Run: headless pygame with SDL's dummy video driver; simulated clock (each Clock.tick advances the game by its frame time, no real sleeping); random seed 0; keys injected as events and as key.get_pressed() state; no mouse input; restart key R tapped at the start of phases 3 and 4.
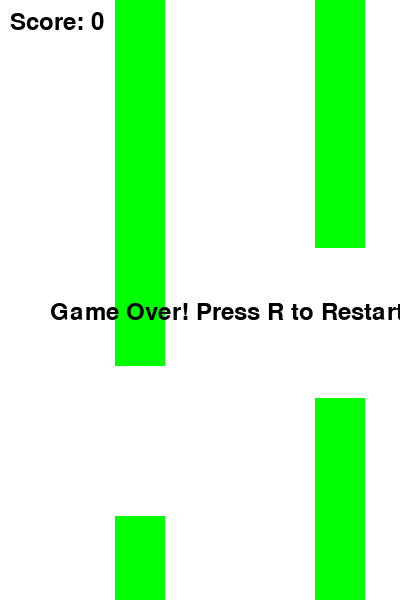
Frame 1 of 4 · flips 1–60 · no input
Frame 2 of 4 · flips 61–180 · tapped SPACE, RETURN · held RIGHT (→), D · screen unchanged from frame 1, image omitted
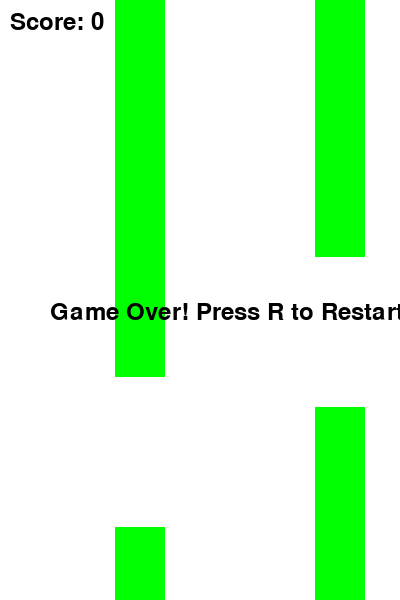
Frame 3 of 4 · flips 181–300 · tapped R · held DOWN (↓), S
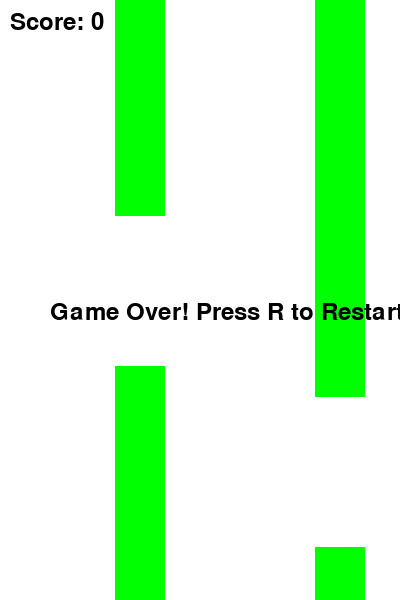
Frame 4 of 4 · flips 301–420 · tapped R · held LEFT (←), A, UP (↑), W

The pygame program that drew these frames:

import pygame
import random

# กำหนดขนาดหน้าจอ
WIDTH = 400
HEIGHT = 600

# กำหนดสี
WHITE = (255, 255, 255)
GREEN = (0, 255, 0)
BLACK = (0, 0, 0)

# ฟังก์ชันหลัก
def main():
    pygame.init()
    screen = pygame.display.set_mode((WIDTH, HEIGHT))
    pygame.display.set_caption("Flappy Bird")

    bird_pos = [100, HEIGHT // 2]
    bird_velocity = 0
    gravity = 0.5
    flap_strength = -10

    pipes = []
    for i in range(3):
        pipe_height = random.randint(150, 400)
        pipes.append([WIDTH + i * 200, pipe_height])

    clock = pygame.time.Clock()
    score = 0
    game_over = False

    while True:
        for event in pygame.event.get():
            if event.type == pygame.QUIT:
                pygame.quit()
                return
            if event.type == pygame.KEYDOWN:
                if event.key == pygame.K_SPACE and not game_over:
                    bird_velocity = flap_strength
                if event.key == pygame.K_r and game_over:  # กด R เพื่อเริ่มเกมใหม่
                    main()  # เรียกฟังก์ชัน main ใหม่เพื่อรีเซ็ตเกม

        if not game_over:
            bird_velocity += gravity
            bird_pos[1] += bird_velocity

            # อัปเดตตำแหน่งท่อ
            for pipe in pipes:
                pipe[0] -= 5
                if pipe[0] < -50:
                    pipe[0] = WIDTH
                    pipe[1] = random.randint(150, 400)
                    score += 1  # เพิ่มคะแนนเมื่อท่อผ่าน

                # ตรวจสอบการชนกัน
                if (pipe[0] < bird_pos[0] + 20 < pipe[0] + 50) and (
                    bird_pos[1] < pipe[1] or bird_pos[1] + 20 > pipe[1] + 150):
                    game_over = True  # เปลี่ยนสถานะเกมเป็น Game Over

        screen.fill(WHITE)
        pygame.draw.circle(screen, GREEN, (bird_pos[0], int(bird_pos[1])), 20)

        # วาดท่อ
        for pipe in pipes:
            pygame.draw.rect(screen, GREEN, (pipe[0], 0, 50, pipe[1]))
            pygame.draw.rect(screen, GREEN, (pipe[0], pipe[1] + 150, 50, HEIGHT))

        # แสดงคะแนน
        font = pygame.font.Font(None, 36)
        score_text = font.render(f"Score: {score}", True, BLACK)
        screen.blit(score_text, (10, 10))

        # แสดงข้อความ Game Over
        if game_over:
            game_over_text = font.render("Game Over! Press R to Restart", True, BLACK)
            screen.blit(game_over_text, (50, HEIGHT // 2))

        pygame.display.flip()
        clock.tick(30)

if __name__ == "__main__":
    main()
